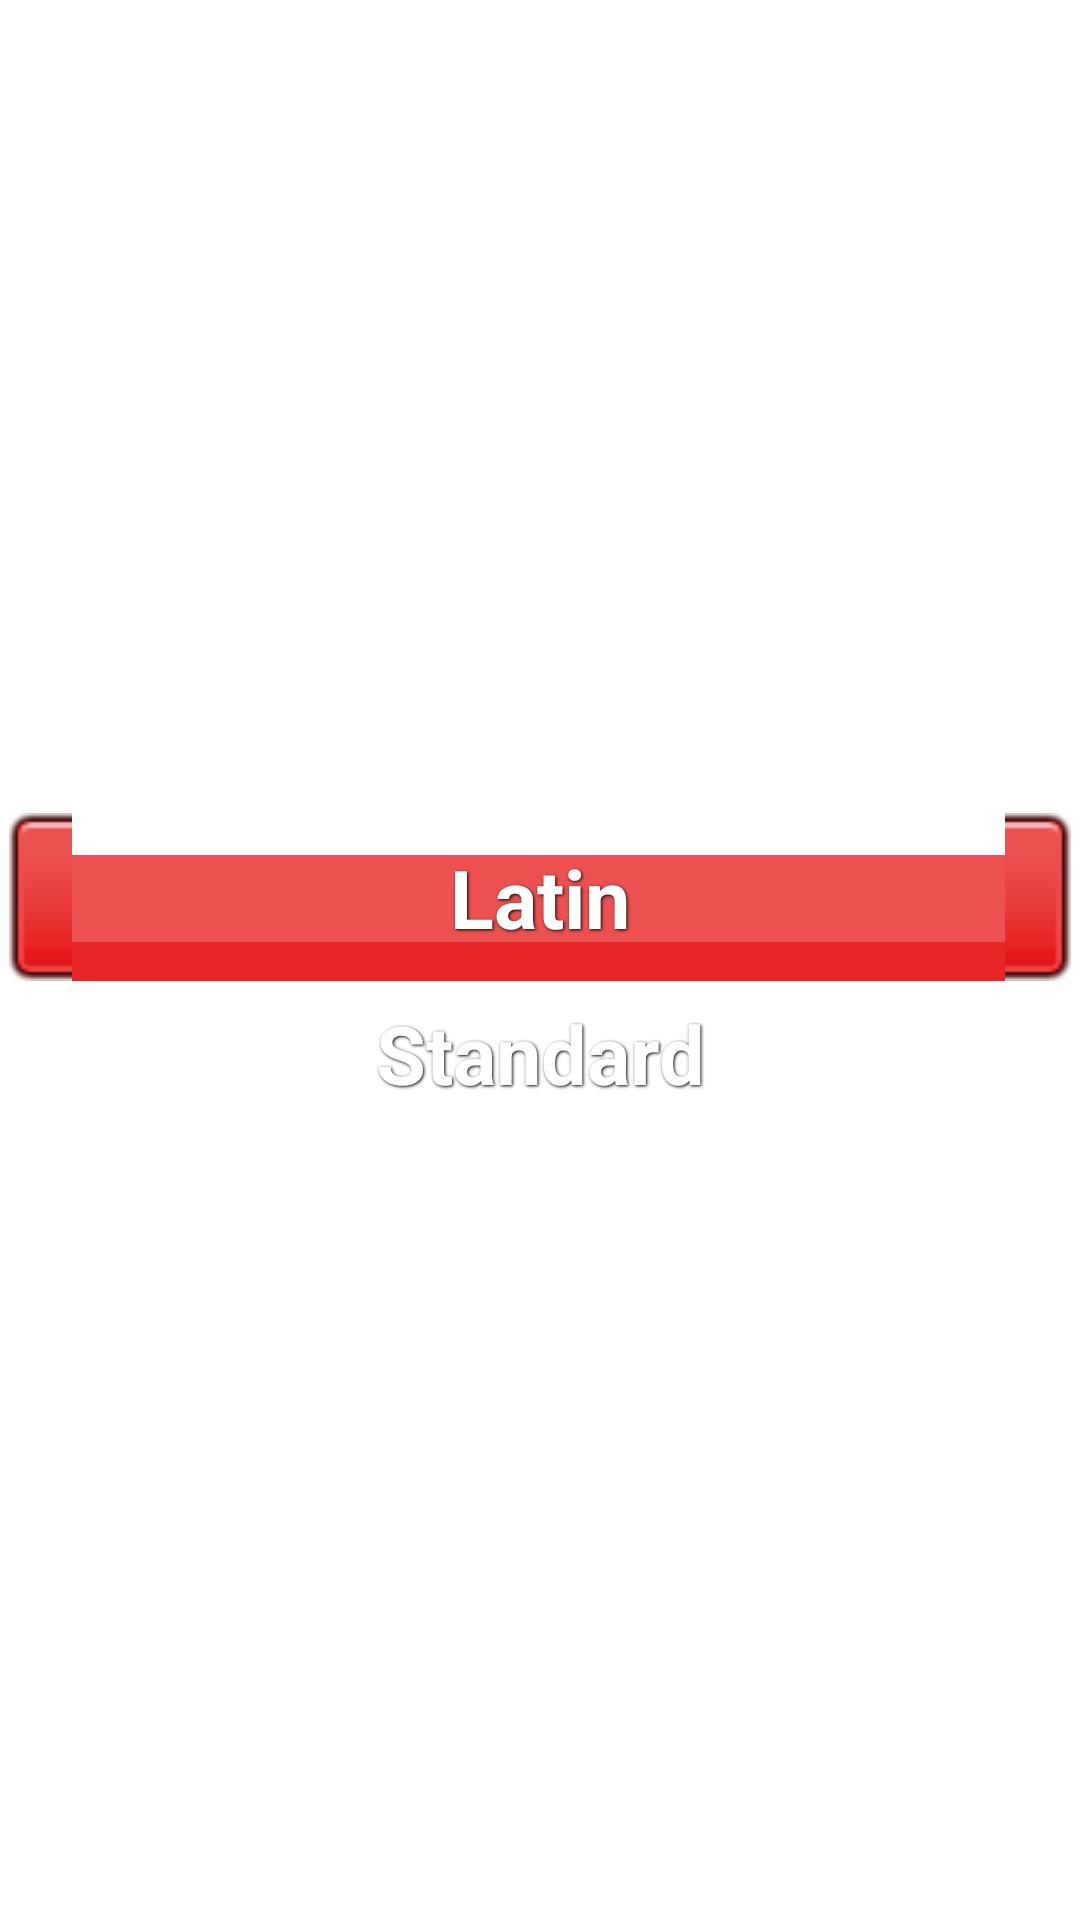

Layout XML and referenced resources for this Android screen:
<!-- AndroidManifest.xml: application theme AppTheme -->
<!-- res/layout/activity_main.xml -->
<RelativeLayout xmlns:android="http://schemas.android.com/apk/res/android"
    android:id="@+id/drag_handle"
    xmlns:tools="http://schemas.android.com/tools"
    android:layout_width="match_parent"
    android:layout_height="match_parent"
    android:gravity="center_vertical"
    android:background="@drawable/bg_debut_dark">

    <Button
        android:id="@+id/btMenuLatin"
        android:layout_width="fill_parent"
        android:layout_height="wrap_content"
        android:layout_centerHorizontal="true"
        android:background="@drawable/custom_button_red" 
        style="@style/ButtonText"
        android:text="@string/btMenuLatin"
        android:textSize="27dp" />

    <Button
        android:id="@+id/btMenuStandard"
        android:layout_width="fill_parent"
        android:layout_height="wrap_content"
        android:layout_below="@+id/btMenuLatin"
        android:layout_centerVertical="true"
        android:text="@string/btMenuStandard"
        android:background="@drawable/custom_button_blue" 
        style="@style/ButtonText"
        android:textSize="27dp" />

</RelativeLayout>
<!-- resources referenced by this layout -->
<resources>
  <!-- drawable bg_debut_dark (drawable) -->
  <?xml version="1.0" encoding="utf-8"?>
  
  <bitmap xmlns:android="http://schemas.android.com/apk/res/android"
      android:src="@drawable/debut_dark"
      android:tileMode="repeat" />
  <!-- drawable custom_button_blue (drawable) -->
  <?xml version="1.0" encoding="utf-8"?>
  
  <selector xmlns:android="http://schemas.android.com/apk/res/android">
      <item android:state_pressed="true" >
          <shape>
              <solid
                  android:color="#2e82c8" />
              <stroke
                  android:width="2dp"
                  android:color="#4b1a00" />
              <corners
                  android:radius="6dp" />
              <padding
                  android:left="10dp"
                  android:top="10dp"
                  android:right="10dp"
                  android:bottom="10dp" />
          </shape>
      </item>
      <item android:drawable="@drawable/bt_bar_blue" />
  </selector>
  <!-- drawable custom_button_red (drawable) -->
  <?xml version="1.0" encoding="utf-8"?>
  <selector xmlns:android="http://schemas.android.com/apk/res/android">
      <item android:state_pressed="true" >
          <shape>
              <solid
                  android:color="#df1c1a" />
              <stroke
                  android:width="2dp"
                  android:color="#4b1a00" />
              <corners
                  android:radius="6dp" />
              <padding
                  android:left="10dp"
                  android:top="10dp"
                  android:right="10dp"
                  android:bottom="10dp" />
          </shape>
      </item>
      <item android:drawable="@drawable/bt_red" />
  </selector>
  <string name="btMenuLatin">Latin</string>
  <string name="btMenuStandard">Standard</string>
  <style name="ButtonText">
          <item name="android:layout_width">fill_parent</item>
          <item name="android:layout_height">wrap_content</item>
          <item name="android:textColor">#ffffff</item>
          <item name="android:gravity">center</item>
          <item name="android:layout_margin">3dp</item>
          <item name="android:textSize">30dp</item>
          <item name="android:textStyle">bold</item>
          <item name="android:shadowColor">#000000</item>
          <item name="android:shadowDx">1</item>
          <item name="android:shadowDy">1</item>
          <item name="android:shadowRadius">2</item>
      </style>
  <style name="AppTheme" parent="@style/dsrm" />
  <style name="dsrm" parent="@android:style/Theme.Light">
  
  <item name="android:scrollingCache">false</item>
  
  </style>
</resources>
